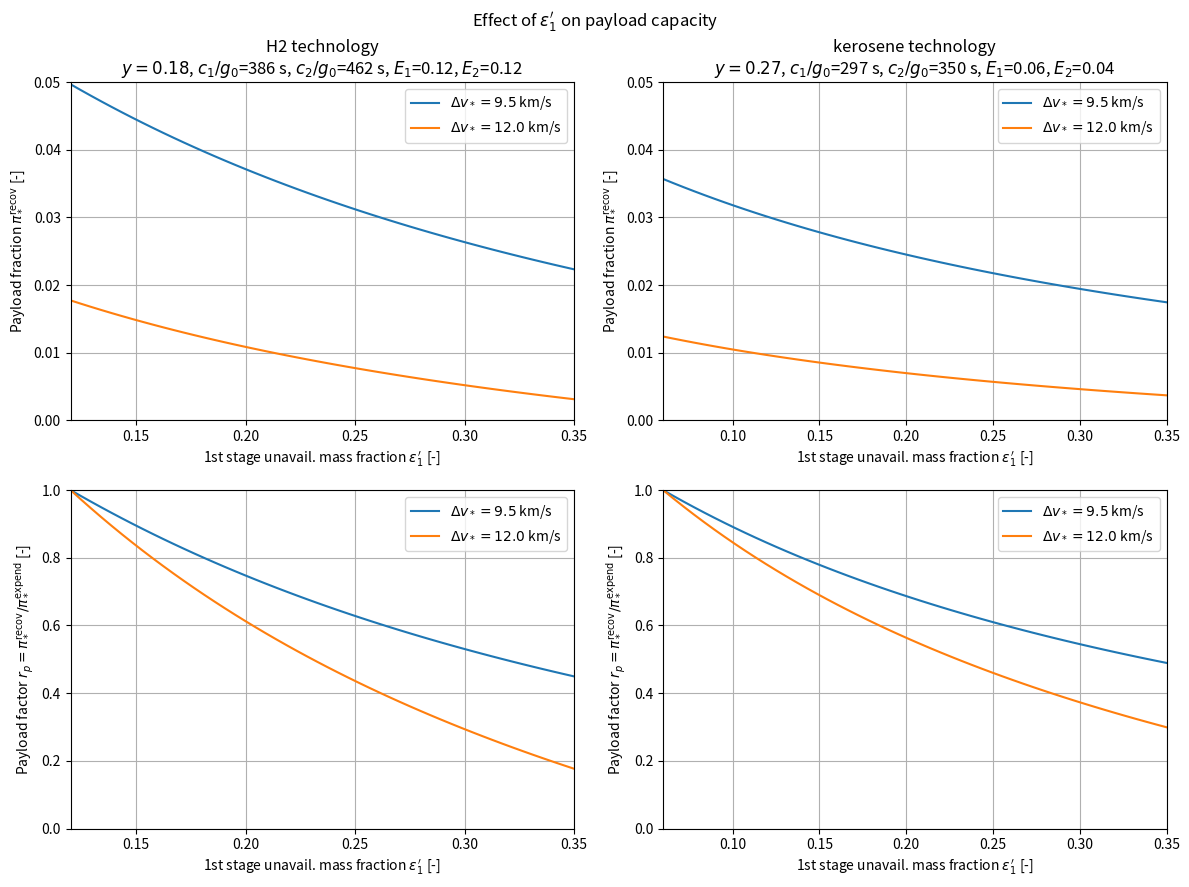

Source code (Python):
"""Payload capability of a launch vehicle with 1st stage return."""
import numpy as np
from matplotlib import pyplot as plt
from scipy.optimize import fsolve

def payload_fixed_stages(c_1, c_2, e_1, e_2, y, dv_mission):
    """Get the payload capacity for a 2-stage launcher with fixed stagne mass ratio.

    Arguments:
        c_1 (scalar): 1st stage effective exhaust velocity, e.g. Isp * g_0 
            (average over recovery burns) [units: meter second**-1].
        c_2 (scalar): 2nd stage effective exhaust velocity, e.g. Isp * g_0 
            (average over recovery burns) [units: meter second**-1].
        e_1 (scalar): 1st stage unaviaible mass ratio [units: dimensionless].
        e_2 (scalar): 2nd stage unaviaible mass ratio [units: dimensionless].
        y (scalar): Stage mass ratio (m_p2 + m_s2)/(m_p1 + m_s1) [units: dimensionless].

    Returns:
        scalar: Overall payload mass ratio pi* [units: dimensionless].
    """
    # Solve for the 1st stage payload fraction which matches the mission dv
    def root_fun(pi_1):
        """Delta-v capability error as a function of 1st stage paylaod fraction."""
        pi_2 = (y + 1) - y / pi_1
        dv = - c_1 * np.log(e_1 + (1 - e_1) * pi_1) - c_2 * np.log(e_2 + (1 - e_2) * pi_2)
        if np.isnan(dv):
            return dv_mission
        return dv_mission - dv

    x, infodict, ier, mesg = fsolve(root_fun, y, full_output=True)
    if ier != 1:
        return np.nan
    pi_1 = x[0]
    pi_2 = (y + 1) - y / pi_1
    pi_star = pi_1 * pi_2

    if pi_star < 0:
        return np.nan
    return pi_star


def main():
    fig, axes = plt.subplots(ncols=2, nrows=2)
    fig.set_size_inches(12, 9)
    plot_payload('H2', axes, 0)
    plot_payload('kerosene', axes, 1)
    plt.suptitle("Effect of $\\epsilon_1'$ on payload capacity")
    plt.tight_layout()
    plt.subplots_adjust(top=0.90)
    plt.savefig('payload.png')
    plt.show()


def plot_payload(technology, axes, which_column):
    g_0 = 9.81

    if technology == 'H2':
        # Hydrogen-fuel technology, based on Delta IV
        # Stage exahust velocities [units: meter second**-1].
        c_1 = 386 * g_0
        c_2 = 462 * g_0

        # Stage inert mass fraction [units: dimensionless].
        E_1 = 0.120
        E_2 = 0.120

        # Stage mass ratio [units: dimensionless].
        # Approx the payload-optimal value
        y = 0.18
    elif technology == 'kerosene':
        # Kerosene-fuel technology, based on Falcon 9 Block 3
        # Stage exahust velocities [units: meter second**-1].
        c_1 = 297 * g_0
        c_2 = 350 * g_0

        # Stage inert mass fraction [units: dimensionless].
        E_1 = 0.060
        E_2 = 0.039

        # Stage mass ratio [units: dimensionless].
        # F9 value
        y = 0.265

    e_1_max = 0.35

    # Plot payload capacity vs 1st stage unavail mass
    for dv_mission in [9.5e3, 12e3]:
        pi_star_expend = payload_fixed_stages(c_1, c_2, E_1, E_2, y, dv_mission)
        e_1 = np.linspace(E_1, e_1_max)
        pi_star = np.zeros(e_1.shape)
        for i in range(len(e_1)):
            pi_star[i] = payload_fixed_stages(c_1, c_2, e_1[i], E_2, y, dv_mission)

        plt.sca(axes[0, which_column])
        plt.plot(e_1, pi_star, label='$\\Delta v_* = {:.1f}$ km/s'.format(
            dv_mission * 1e-3))

        plt.sca(axes[1, which_column])
        plt.plot(e_1, pi_star / pi_star_expend,
                 label='$\\Delta v_* = {:.1f}$ km/s'.format(
            dv_mission * 1e-3))

    plt.sca(axes[0, which_column])
    plt.xlabel("1st stage unavail. mass fraction $\\epsilon_1'$ [-]")
    plt.ylabel('Payload fraction $\\pi_*^{\\mathrm{recov}}$ [-]')
    plt.grid(True)
    plt.title('{:s} technology\n'.format(technology)
              + '$y = {:.2f}$, '.format(y)
              + '$c_1/g_0$={:.0f} s, $c_2/g_0$={:.0f} s, $E_1$={:.2f}, $E_2$={:.2f}'.format(
                c_1 / g_0, c_2 / g_0, E_1, E_2))
    plt.legend()
    plt.xlim(E_1, e_1_max)
    plt.ylim([0, 0.05])

    plt.sca(axes[1, which_column])
    plt.xlabel("1st stage unavail. mass fraction $\\epsilon_1'$ [-]")
    plt.ylabel('Payload factor $r_p = \\pi_*^{\\mathrm{recov}}/\\pi_*^{\\mathrm{expend}}$ [-]')
    plt.grid(True)
    plt.legend()
    plt.xlim(E_1, e_1_max)
    plt.ylim([0,1])


if __name__ == '__main__':
    main()
